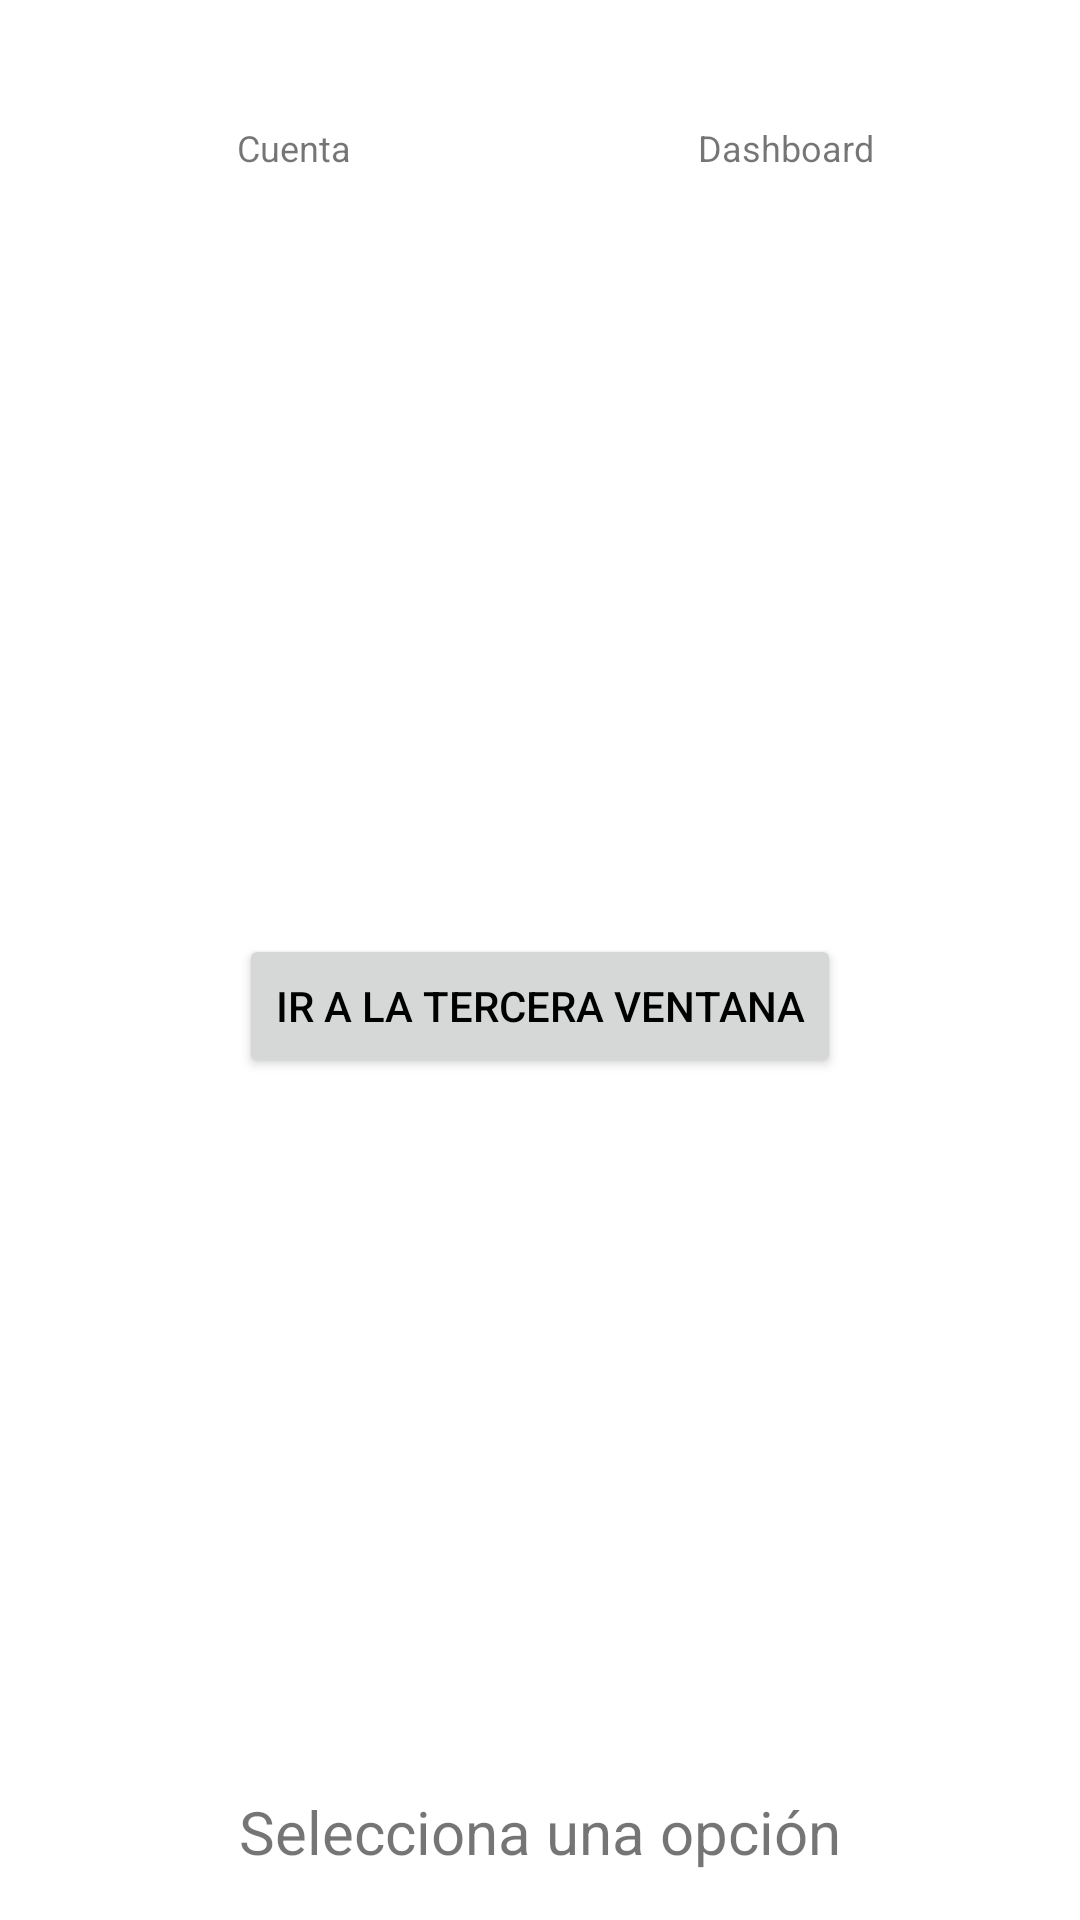

Write the Android layout XML for this screen, with the resource values it uses.
<!-- AndroidManifest.xml: application theme AppTheme -->
<!-- res/layout/activity_second.xml -->
<?xml version="1.0" encoding="utf-8"?>
<androidx.constraintlayout.widget.ConstraintLayout
    xmlns:android="http://schemas.android.com/apk/res/android"
    xmlns:app="http://schemas.android.com/apk/res-auto"
    android:layout_width="match_parent"
    android:layout_height="match_parent">

    <LinearLayout
        android:id="@+id/topMenu"
        android:layout_width="0dp"
        android:layout_height="wrap_content"
        android:layout_marginTop="25dp"
        android:orientation="horizontal"
        android:gravity="center"
        android:padding="16dp"
        app:layout_constraintTop_toTopOf="parent"
        app:layout_constraintStart_toStartOf="parent"
        app:layout_constraintEnd_toEndOf="parent">

        <LinearLayout
            android:id="@+id/menuCuenta"
            android:layout_width="0dp"
            android:layout_height="wrap_content"
            android:layout_weight="1"
            android:orientation="vertical"
            android:gravity="center">

            <ImageView
                android:id="@+id/iconCuenta"
                android:layout_width="wrap_content"
                android:layout_height="wrap_content"
                android:src="@drawable/ic_account_circle"
                android:contentDescription="Cuenta" />

            <TextView
                android:id="@+id/textCuenta"
                android:layout_width="wrap_content"
                android:layout_height="wrap_content"
                android:text="Cuenta"
                android:textSize="12sp"/>
        </LinearLayout>

        <LinearLayout
            android:id="@+id/menuDashboard"
            android:layout_width="0dp"
            android:layout_height="wrap_content"
            android:layout_weight="1"
            android:orientation="vertical"
            android:gravity="center">

            <ImageView
                android:id="@+id/iconDashboard"
                android:layout_width="wrap_content"
                android:layout_height="wrap_content"
                android:src="@drawable/ic_dashboard"
                android:contentDescription="Dashboard" />

            <TextView
                android:id="@+id/textDashboard"
                android:layout_width="wrap_content"
                android:layout_height="wrap_content"
                android:text="Dashboard"
                android:textSize="12sp"/>
        </LinearLayout>
    </LinearLayout>

    <Button
    android:id="@+id/btnGoToThird"
    android:layout_width="wrap_content"
    android:layout_height="wrap_content"
    android:text="@string/btn_go_to_third"
    app:layout_constraintTop_toBottomOf="@id/topMenu"
    app:layout_constraintBottom_toTopOf="@id/tvDisplay"
    app:layout_constraintStart_toStartOf="parent"
    app:layout_constraintEnd_toEndOf="parent"
    app:layout_constraintVertical_bias="0.5"/>

    <TextView
    android:id="@+id/tvDisplay"
    android:layout_width="wrap_content"
    android:layout_height="wrap_content"
    android:text="@string/option_default"
    android:textSize="20sp"
    android:layout_marginBottom="16dp"
    app:layout_constraintBottom_toBottomOf="parent"
    app:layout_constraintStart_toStartOf="parent"
    app:layout_constraintEnd_toEndOf="parent"/>

    </androidx.constraintlayout.widget.ConstraintLayout>
<!-- resources referenced by this layout -->
<resources>
  <string name="btn_go_to_third">Ir a la tercera ventana</string>
  <string name="option_default">Selecciona una opción</string>
  <style name="AppTheme" parent="Theme.AppCompat.Light.NoActionBar">
          <item name="colorPrimary">@color/colorPrimary</item>
          <item name="colorPrimaryDark">@color/colorPrimaryDark</item>
          <item name="colorAccent">@color/colorAccent</item>
          <item name="android:windowBackground">@color/colorBackground</item>
          <item name="android:textColorPrimary">@color/colorTextPrimary</item>
          <item name="android:textColorSecondary">@color/colorTextSecondary</item>
      </style>
  <color name="colorPrimary">#6200EE</color>
  <color name="colorPrimaryDark">#3700B3</color>
  <color name="colorAccent">#03DAC5</color>
  <color name="colorBackground">#FFFFFF</color>
  <color name="colorTextPrimary">#000000</color>
  <color name="colorTextSecondary">#757575</color>
</resources>
